Run: headless pygame with SDL's dummy video driver; simulated clock (each Clock.tick advances the game by its frame time, no real sleeping); random seed 0; keys injected as events and as key.get_pressed() state; mouse plan: one left click at the window centre at the start of phase 2, then a move to the lower-right quarter at the start of phase 3.
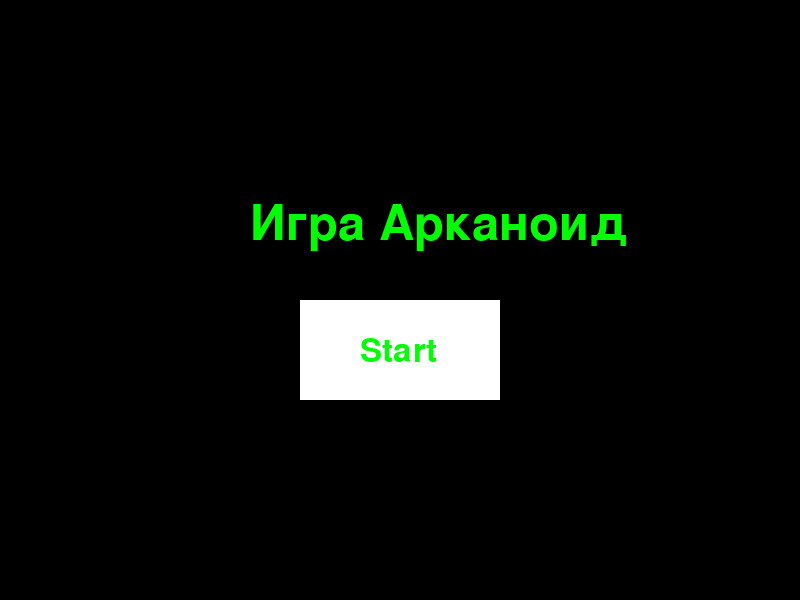
Frame 1 of 4 · flips 1–60 · no input
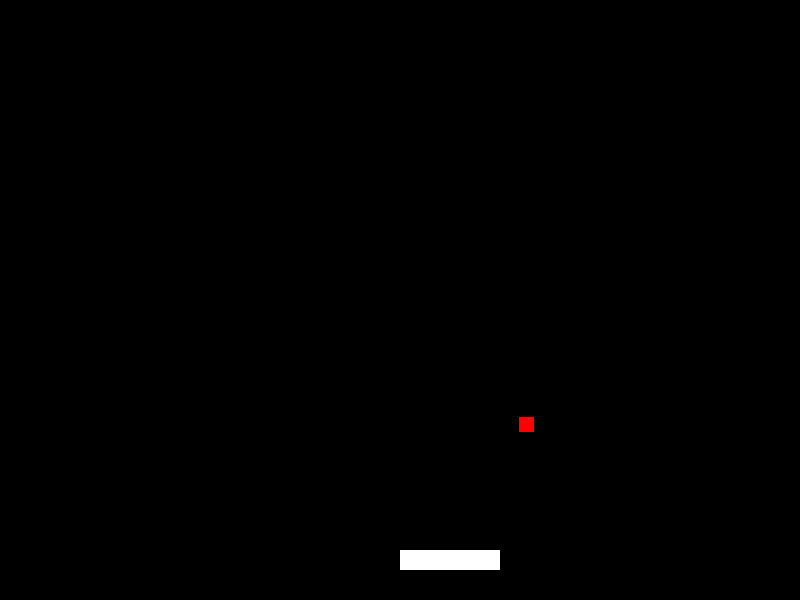
Frame 2 of 4 · flips 61–180 · clicked the window centre · tapped SPACE, RETURN · held RIGHT (→), D
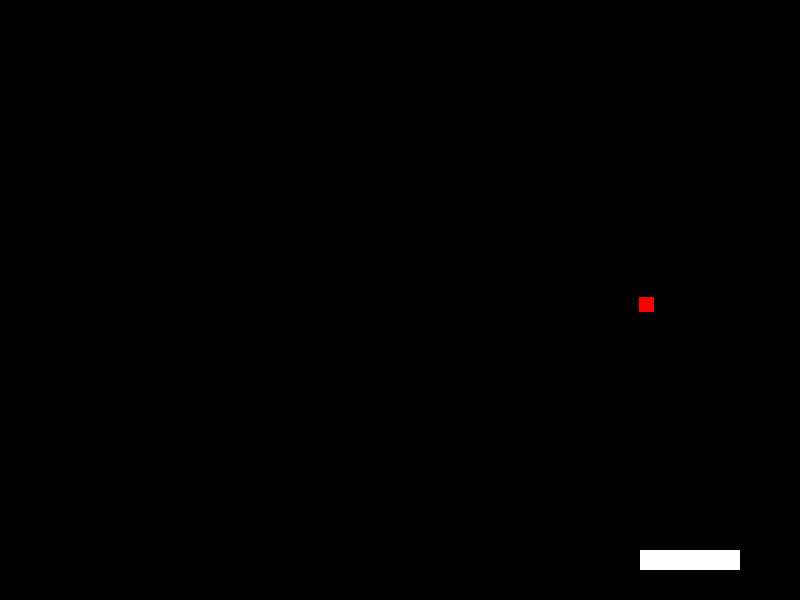
Frame 3 of 4 · flips 181–300 · moved the mouse to the lower-right quarter · held DOWN (↓), S
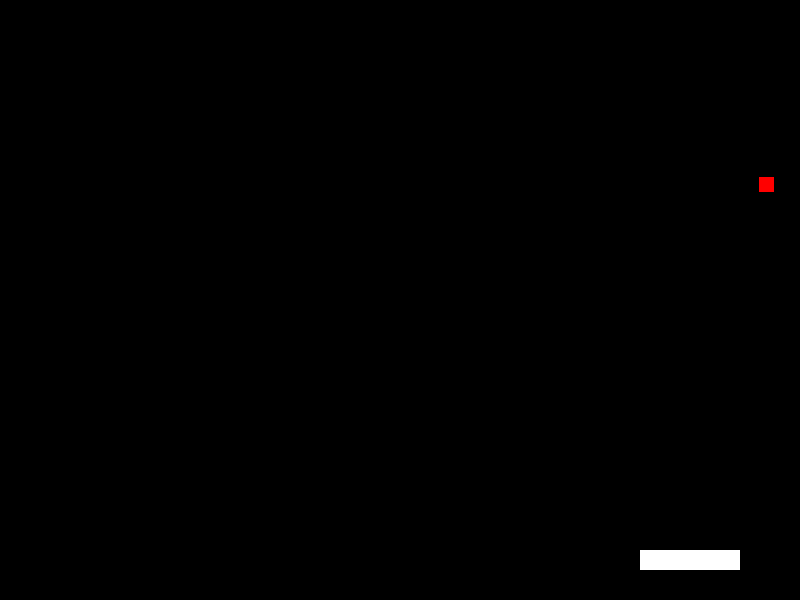
Frame 4 of 4 · flips 301–420 · held LEFT (←), A, UP (↑), W

The pygame program that drew these frames:

import pygame
from pygame.locals import *
import random as r

pygame.init()

WIDTH = 800
HEIGHT = 600

screen = pygame.display.set_mode((WIDTH, HEIGHT))
pygame.display.set_caption('Arkanoid')

WHITE = (255, 255, 255)
RED = (255, 0, 0)
BLACK = (0, 0, 0)
GREEN = (0, 255, 0)


class Platform(pygame.sprite.Sprite):
    def __init__(self, x, y):
        super().__init__()
        self.image = pygame.Surface([100, 20])
        self.image.fill(WHITE)
        self.rect = self.image.get_rect()
        self.rect.x = x
        self.rect.y = y

    def update(self):
        pos = pygame.mouse.get_pos()
        self.rect.x = pos[0]
        if self.rect.x > WIDTH - 100:
            self.rect.x = WIDTH - 100
        elif self.rect.x < 0:
            self.rect.x = 0


class Ball(pygame.sprite.Sprite):
    def __init__(self, x, y):
        super().__init__()
        self.image = pygame.Surface((15, 15))
        self.image.fill(RED)
        self.rect = self.image.get_rect()
        self.rect.x = x
        self.rect.y = y
        # Инициализация скорости шарика
        self.vx = 0
        self.vy = 0

    def start_movement(self):
        self.vx = r.choice([-1, 1])  # Случайное направление
        self.vy = 1  # Начальная скорость вниз


    def update(self):
        self.rect.x += self.vx
        self.rect.y += self.vy

        if self.rect.top <= 0:
            self.vy = -self.vy
        if self.rect.right >= WIDTH:
            self.vx = -self.vx
        if self.rect.left <= 0:
            self.vx = -self.vx
        if self.rect.colliderect(platform.rect) and self.vy > 0:
            self.vy = -self.vy
            self.rect.bottom = platform.rect.top


def draw_text(text, font, color, surface, x, y):
    textobj = font.render(text, 1, color)
    textrect = textobj.get_rect()
    textrect.topleft = (x, y)
    surface.blit(textobj, textrect)


def show_start_screen():
    screen.fill(BLACK)
    title_font = pygame.font.SysFont(None, 72)
    button_font = pygame.font.SysFont(None, 48)
    draw_text('Игра Арканоид', title_font, GREEN, screen, 250, 200)
    pygame.draw.rect(screen, WHITE, (300, 300, 200, 100))
    draw_text('Start', button_font, GREEN, screen, 360, 335)
    start = True
    while start:
        for event in pygame.event.get():
            if event.type == QUIT:
                pygame.quit()
                quit()
            if event.type == MOUSEBUTTONDOWN:
                start = False
        pygame.display.flip()


class Border(pygame.sprite.Sprite):
    def __init__(self, x1, y1, x2, y2, all_sprites):
        super().__init__(all_sprites)
        if x1 == x2:
            self.image = pygame.Surface([1, y2 - y1])
            self.rect = pygame.Rect(x1, y1, 1, y2 - y1)
        else:
            self.image = pygame.Surface([x2 - x1, 1])
            self.rect = pygame.Rect(x1, y1, x2 - x1, 1)


platform = Platform(WIDTH // 2, HEIGHT - 50)
ball = Ball(WIDTH // 2, HEIGHT - 50)

all_sprites = pygame.sprite.Group()
borders = pygame.sprite.Group()

left_border = Border(0, 0, 0, HEIGHT, borders)
right_border = Border(WIDTH, 0, WIDTH, HEIGHT, borders)
top_border = Border(0, 0, WIDTH, 0, borders)

all_sprites.add(platform)
all_sprites.add(ball)
all_sprites.add(left_border)
all_sprites.add(right_border)
all_sprites.add(top_border)

show_start_screen()

# Запуск движения мяча будет происходить только после нажатия на кнопку
ball.start_movement()

running = True
while running:
    for event in pygame.event.get():
        if event.type == QUIT:
            running = False

    all_sprites.update()

    screen.fill(BLACK)
    all_sprites.draw(screen)
    pygame.display.flip()

pygame.quit()
